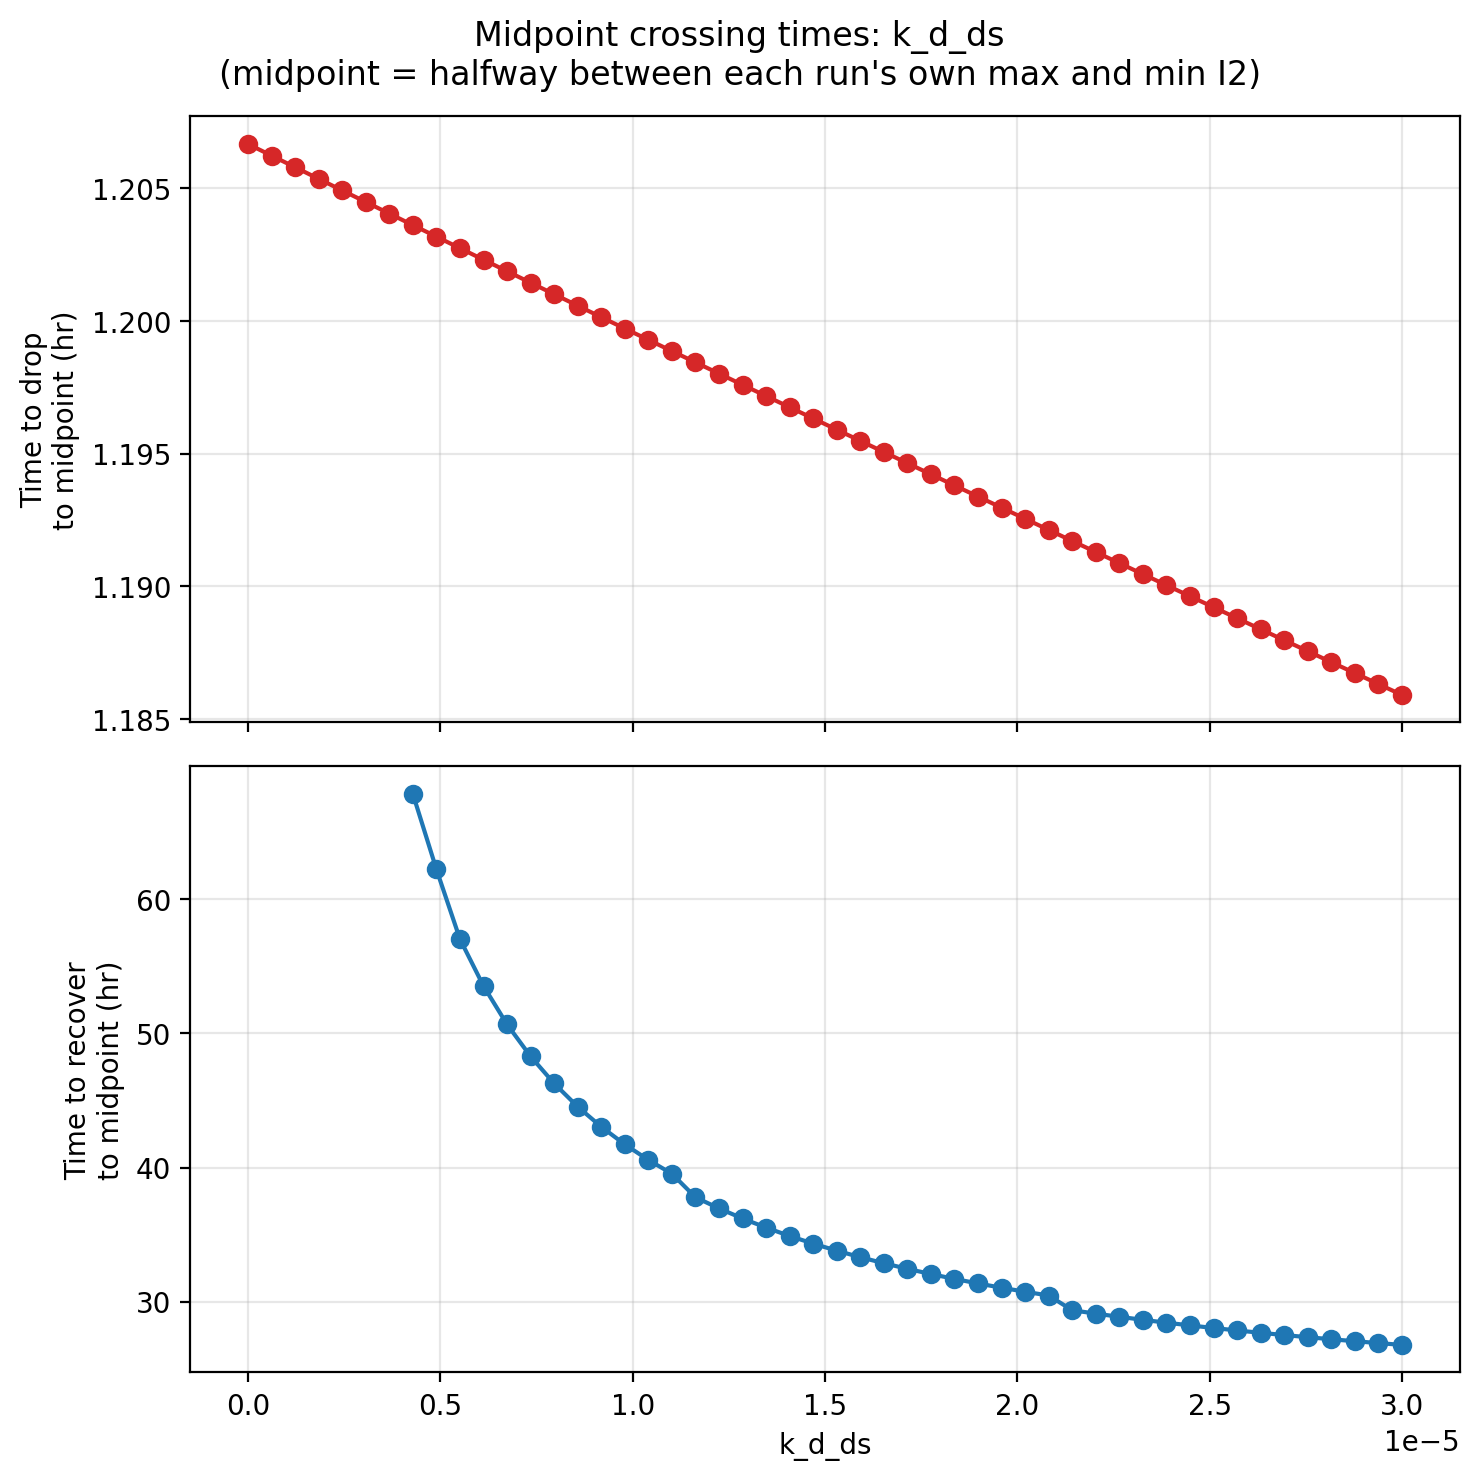

Values plotted in this chart, from the file beside it:
param_value, t_down_hr, t_up_hr, midpoint_nM, I2_max_nM, I2_min_nM
0.0, 1.207, , 50.0, 100.0, 7.461032075901164e-19
6.122448979591837e-07, 1.206, , 50.09, 100.0, 0.1823
1.2244897959183673e-06, 1.206, , 50.18, 100.0, 0.3643
1.836734693877551e-06, 1.205, , 50.27, 100.0, 0.546
2.4489795918367347e-06, 1.205, , 50.36, 100.0, 0.7273
3.0612244897959185e-06, 1.204, , 50.45, 100.0, 0.9083
3.673469387755102e-06, 1.204, , 50.54, 100.0, 1.089
4.2857142857142855e-06, 1.204, 67.85, 50.63, 100.0, 1.269
4.897959183673469e-06, 1.203, 62.23, 50.72, 100.0, 1.449
5.510204081632653e-06, 1.203, 57.03, 50.81, 100.0, 1.629
6.122448979591837e-06, 1.202, 53.53, 50.9, 100.0, 1.808
6.73469387755102e-06, 1.202, 50.67, 50.99, 100.0, 1.987
7.346938775510204e-06, 1.201, 48.29, 51.08, 100.0, 2.166
7.959183673469388e-06, 1.201, 46.27, 51.17, 100.0, 2.344
8.571428571428571e-06, 1.201, 44.54, 51.26, 100.0, 2.522
9.183673469387756e-06, 1.2, 43.04, 51.35, 100.0, 2.7
9.795918367346939e-06, 1.2, 41.73, 51.44, 100.0, 2.878
1.0408163265306122e-05, 1.199, 40.57, 51.53, 100.0, 3.055
1.1020408163265306e-05, 1.199, 39.54, 51.62, 100.0, 3.231
1.1632653061224491e-05, 1.198, 37.79, 51.7, 100.0, 3.408
1.2244897959183674e-05, 1.198, 36.96, 51.79, 100.0, 3.584
1.2857142857142856e-05, 1.198, 36.21, 51.88, 100.0, 3.76
1.346938775510204e-05, 1.197, 35.52, 51.97, 100.0, 3.935
1.4081632653061225e-05, 1.197, 34.9, 52.06, 100.0, 4.11
1.4693877551020408e-05, 1.196, 34.33, 52.14, 100.0, 4.285
1.530612244897959e-05, 1.196, 33.8, 52.23, 100.0, 4.46
1.5918367346938776e-05, 1.195, 33.32, 52.32, 100.0, 4.634
1.653061224489796e-05, 1.195, 32.87, 52.4, 100.0, 4.808
1.7142857142857142e-05, 1.195, 32.45, 52.49, 100.0, 4.981
1.7755102040816327e-05, 1.194, 32.06, 52.58, 100.0, 5.154
1.836734693877551e-05, 1.194, 31.7, 52.66, 100.0, 5.327
1.8979591836734696e-05, 1.193, 31.36, 52.75, 100.0, 5.5
1.9591836734693877e-05, 1.193, 31.04, 52.84, 100.0, 5.672
2.020408163265306e-05, 1.193, 30.74, 52.92, 100.0, 5.844
2.0816326530612243e-05, 1.192, 30.46, 53.01, 100.0, 6.016
2.1428571428571428e-05, 1.192, 29.36, 53.09, 100.0, 6.187
2.2040816326530613e-05, 1.191, 29.11, 53.18, 100.0, 6.358
2.2653061224489794e-05, 1.191, 28.88, 53.26, 100.0, 6.529
2.3265306122448982e-05, 1.19, 28.65, 53.35, 100.0, 6.699
2.3877551020408164e-05, 1.19, 28.44, 53.43, 100.0, 6.869
2.448979591836735e-05, 1.19, 28.24, 53.52, 100.0, 7.039
2.510204081632653e-05, 1.189, 28.04, 53.6, 100.0, 7.208
2.571428571428571e-05, 1.189, 27.86, 53.69, 100.0, 7.377
2.63265306122449e-05, 1.188, 27.68, 53.77, 100.0, 7.546
2.693877551020408e-05, 1.188, 27.52, 53.86, 100.0, 7.714
2.7551020408163265e-05, 1.188, 27.36, 53.94, 100.0, 7.883
2.816326530612245e-05, 1.187, 27.2, 54.03, 100.0, 8.05
2.8775510204081635e-05, 1.187, 27.06, 54.11, 100.0, 8.218
2.9387755102040816e-05, 1.186, 26.92, 54.19, 100.0, 8.385
2.9999999999999997e-05, 1.186, 26.78, 54.28, 100.0, 8.552
